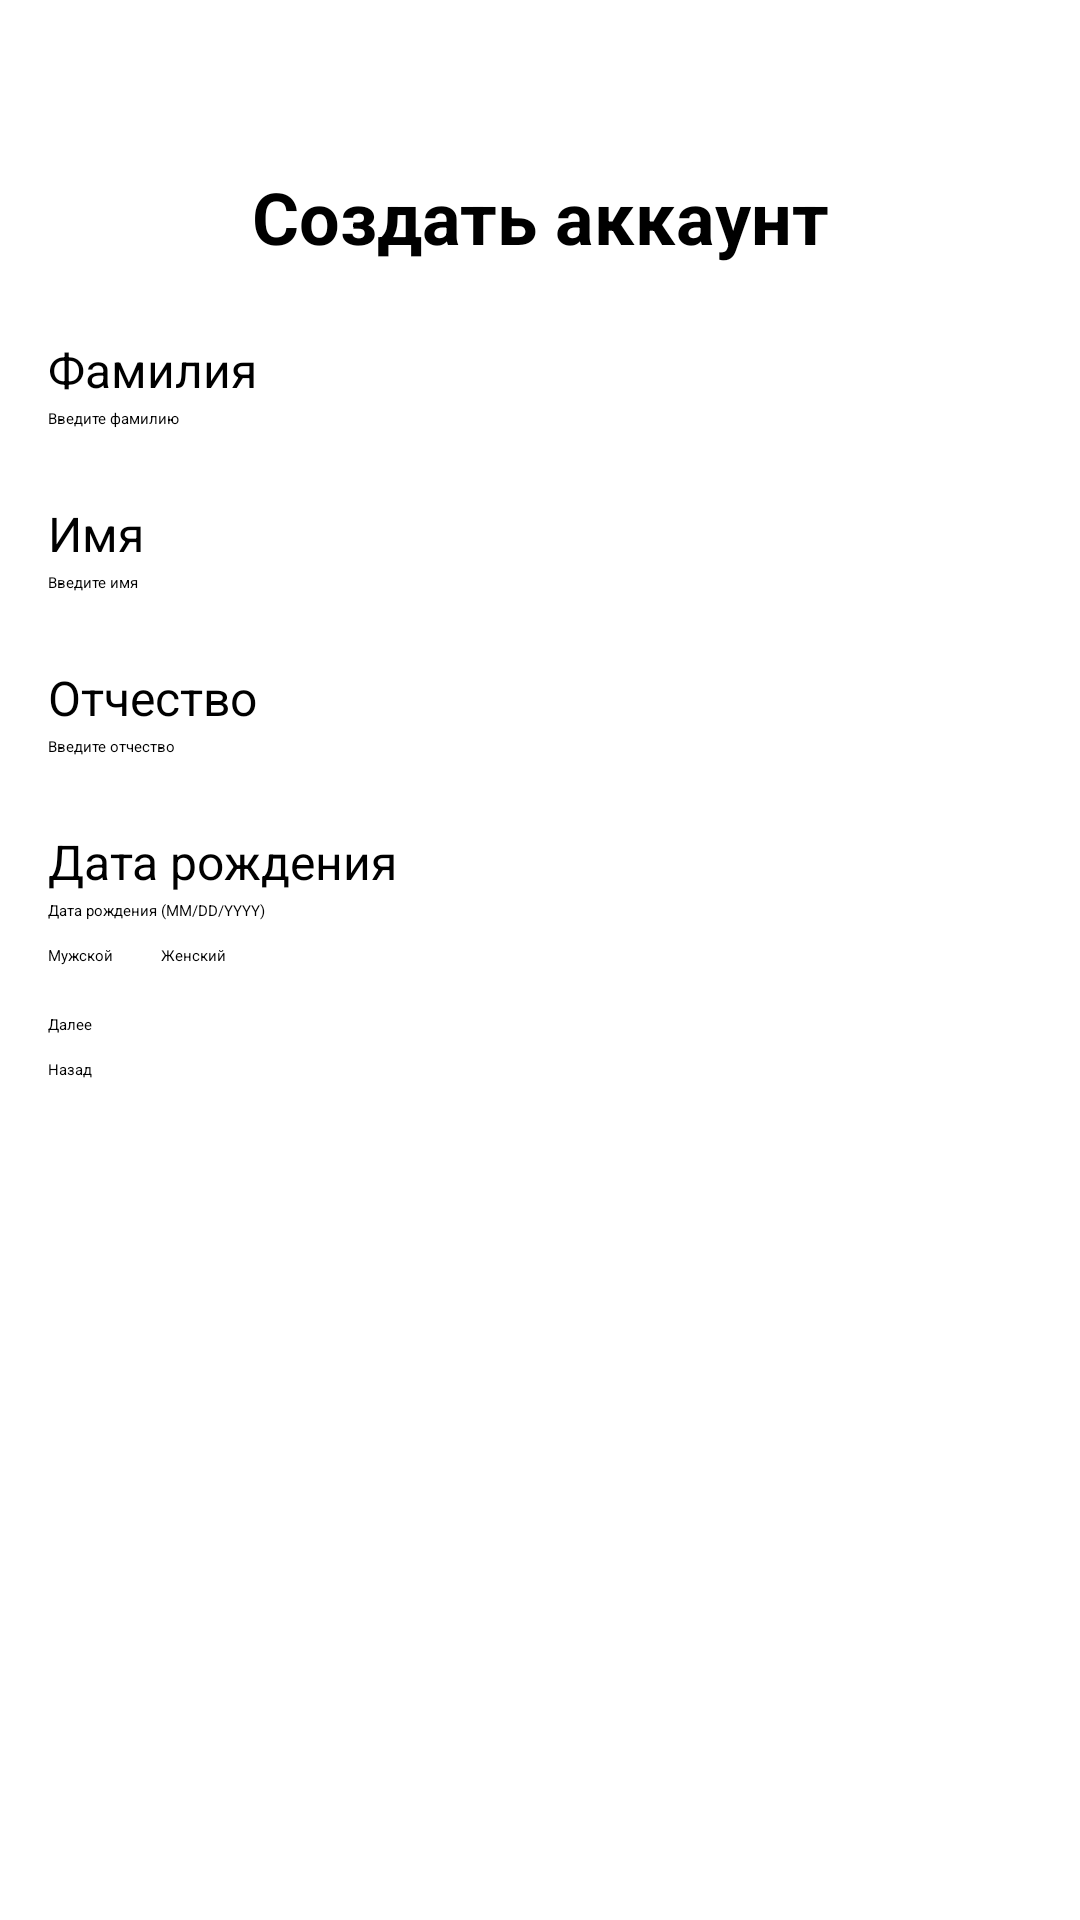

This screen was rendered from an Android layout file. Write that file and the resources it references.
<!-- AndroidManifest.xml: application theme Theme.MyApplication -->
<!-- res/layout/activity_registration_step2.xml -->
<?xml version="1.0" encoding="utf-8"?>
<androidx.constraintlayout.widget.ConstraintLayout
    xmlns:android="http://schemas.android.com/apk/res/android"
    xmlns:app="http://schemas.android.com/apk/res-auto"
    android:layout_width="match_parent"
    android:layout_height="match_parent"
    android:padding="16dp">

    
    <TextView
        android:id="@+id/tvRegisterTitle"
        android:layout_width="wrap_content"
        android:layout_height="wrap_content"
        android:text="Создать аккаунт"
        android:textSize="24sp"
        android:textStyle="bold"
        app:layout_constraintTop_toTopOf="parent"
        app:layout_constraintStart_toStartOf="parent"
        app:layout_constraintEnd_toEndOf="parent"
        android:layout_marginTop="40dp"/>

    
    <TextView
        android:id="@+id/tvLastNameLabel"
        android:layout_width="0dp"
        android:layout_height="wrap_content"
        android:text="Фамилия"
        android:textSize="16sp"
        app:layout_constraintTop_toBottomOf="@id/tvRegisterTitle"
        app:layout_constraintStart_toStartOf="parent"
        app:layout_constraintEnd_toEndOf="parent"
        android:layout_marginTop="24dp" />

    
    <EditText
        android:id="@+id/etLastName"
        android:layout_width="0dp"
        android:layout_height="wrap_content"
        android:hint="Введите фамилию"
        android:inputType="textPersonName"
        app:layout_constraintTop_toBottomOf="@id/tvLastNameLabel"
        app:layout_constraintStart_toStartOf="parent"
        app:layout_constraintEnd_toEndOf="parent"
        android:layout_marginTop="2dp"/>

    
    <TextView
        android:id="@+id/tvFirstNameLabel"
        android:layout_width="0dp"
        android:layout_height="wrap_content"
        android:text="Имя"
        android:textSize="16sp"
        app:layout_constraintTop_toBottomOf="@id/etLastName"
        app:layout_constraintStart_toStartOf="parent"
        app:layout_constraintEnd_toEndOf="parent"
        android:layout_marginTop="24dp" />

    
    <EditText
        android:id="@+id/etFirstName"
        android:layout_width="0dp"
        android:layout_height="wrap_content"
        android:hint="Введите имя"
        android:inputType="textPersonName"
        app:layout_constraintTop_toBottomOf="@id/tvFirstNameLabel"
        app:layout_constraintStart_toStartOf="parent"
        app:layout_constraintEnd_toEndOf="parent"
        android:layout_marginTop="2dp"/>

    
    <TextView
        android:id="@+id/tvMiddleNameLabel"
        android:layout_width="0dp"
        android:layout_height="wrap_content"
        android:text="Отчество"
        android:textSize="16sp"
        app:layout_constraintTop_toBottomOf="@id/etFirstName"
        app:layout_constraintStart_toStartOf="parent"
        app:layout_constraintEnd_toEndOf="parent"
        android:layout_marginTop="24dp" />

    
    <EditText
        android:id="@+id/etMiddleName"
        android:layout_width="0dp"
        android:layout_height="wrap_content"
        android:hint="Введите отчество"
        android:inputType="textPersonName"
        app:layout_constraintTop_toBottomOf="@id/tvMiddleNameLabel"
        app:layout_constraintStart_toStartOf="parent"
        app:layout_constraintEnd_toEndOf="parent"
        android:layout_marginTop="2dp"/>

    
    <TextView
        android:id="@+id/tvBirthDateLabel"
        android:layout_width="0dp"
        android:layout_height="wrap_content"
        android:text="Дата рождения"
        android:textSize="16sp"
        app:layout_constraintTop_toBottomOf="@id/etMiddleName"
        app:layout_constraintStart_toStartOf="parent"
        app:layout_constraintEnd_toEndOf="parent"
        android:layout_marginTop="24dp" />

    
    <EditText
        android:id="@+id/etBirthDate"
        android:layout_width="0dp"
        android:layout_height="wrap_content"
        android:hint="Дата рождения (MM/DD/YYYY)"
        android:inputType="none"
        app:layout_constraintTop_toBottomOf="@id/tvBirthDateLabel"
        app:layout_constraintStart_toStartOf="parent"
        app:layout_constraintEnd_toEndOf="parent"
        android:layout_marginTop="2dp"/>

    
    <RadioGroup
        android:id="@+id/rgGender"
        android:layout_width="wrap_content"
        android:layout_height="wrap_content"
        android:orientation="horizontal"
        app:layout_constraintTop_toBottomOf="@id/etBirthDate"
        app:layout_constraintStart_toStartOf="parent"
        android:layout_marginTop="8dp">

        
        <RadioButton
            android:id="@+id/rbMale"
            android:layout_width="wrap_content"
            android:layout_height="wrap_content"
            android:text="Мужской"/>

        
        <RadioButton
            android:id="@+id/rbFemale"
            android:layout_width="wrap_content"
            android:layout_height="wrap_content"
            android:text="Женский"
            android:layout_marginStart="16dp"/>
    </RadioGroup>

    
    <Button
        android:id="@+id/btnNext"
        android:layout_width="0dp"
        android:layout_height="wrap_content"
        android:text="Далее"
        android:enabled="false"
        app:layout_constraintTop_toBottomOf="@id/rgGender"
        app:layout_constraintStart_toStartOf="parent"
        app:layout_constraintEnd_toEndOf="parent"
        android:layout_marginTop="16dp"/>

    
    <Button
        android:id="@+id/btnBack"
        android:layout_width="0dp"
        android:layout_height="wrap_content"
        android:text="Назад"
        app:layout_constraintTop_toBottomOf="@id/btnNext"
        app:layout_constraintStart_toStartOf="parent"
        app:layout_constraintEnd_toEndOf="parent"
        android:layout_marginTop="8dp"/>

</androidx.constraintlayout.widget.ConstraintLayout>
<!-- resources referenced by this layout -->
<resources>

</resources>
